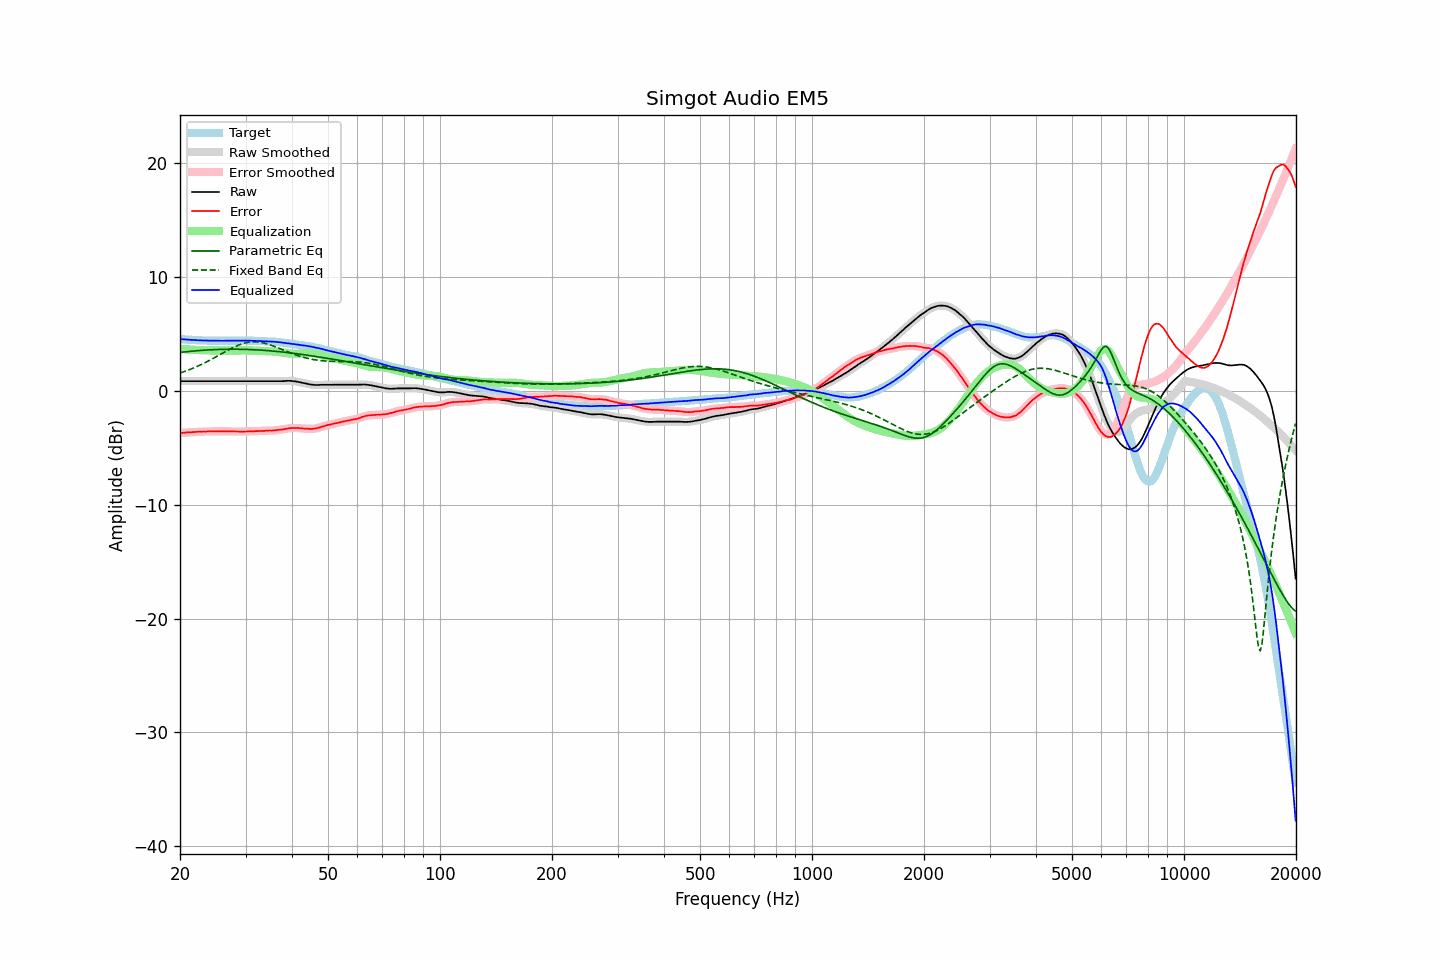

The file beside this chart, header and first rows:
frequency, raw, error, smoothed, error_smoothed, equalization, parametric_eq, fixed_band_eq, equalized_raw, equalized_smoothed, target
20.00, 0.86, -3.70, 0.86, -3.70, 3.70, 3.39, 1.57, 4.56, 4.56, 4.56
20.20, 0.86, -3.69, 0.86, -3.69, 3.69, 3.40, 1.62, 4.55, 4.55, 4.55
20.40, 0.86, -3.68, 0.86, -3.68, 3.68, 3.42, 1.67, 4.54, 4.54, 4.54
20.61, 0.86, -3.67, 0.86, -3.67, 3.67, 3.43, 1.72, 4.53, 4.53, 4.53
20.81, 0.86, -3.65, 0.86, -3.65, 3.65, 3.45, 1.77, 4.52, 4.52, 4.51
21.02, 0.86, -3.64, 0.86, -3.64, 3.64, 3.46, 1.82, 4.51, 4.51, 4.50
21.23, 0.86, -3.63, 0.86, -3.63, 3.64, 3.48, 1.88, 4.50, 4.50, 4.49
21.44, 0.86, -3.64, 0.86, -3.63, 3.63, 3.49, 1.93, 4.49, 4.49, 4.50
21.66, 0.86, -3.62, 0.86, -3.62, 3.62, 3.50, 1.99, 4.48, 4.48, 4.48
21.87, 0.86, -3.62, 0.86, -3.61, 3.61, 3.51, 2.05, 4.47, 4.47, 4.48
22.09, 0.86, -3.60, 0.86, -3.60, 3.60, 3.53, 2.11, 4.46, 4.46, 4.46
22.31, 0.86, -3.60, 0.86, -3.59, 3.60, 3.54, 2.17, 4.46, 4.46, 4.46
22.54, 0.86, -3.59, 0.86, -3.59, 3.59, 3.55, 2.24, 4.45, 4.45, 4.45
22.76, 0.86, -3.58, 0.86, -3.58, 3.58, 3.56, 2.30, 4.44, 4.44, 4.45
22.99, 0.86, -3.57, 0.86, -3.57, 3.57, 3.57, 2.37, 4.44, 4.44, 4.43
23.22, 0.86, -3.56, 0.86, -3.57, 3.57, 3.58, 2.44, 4.43, 4.43, 4.42
23.45, 0.86, -3.57, 0.86, -3.56, 3.57, 3.59, 2.51, 4.43, 4.43, 4.43
23.69, 0.86, -3.56, 0.86, -3.56, 3.56, 3.60, 2.58, 4.42, 4.42, 4.42
23.92, 0.86, -3.55, 0.86, -3.56, 3.56, 3.61, 2.66, 4.42, 4.42, 4.41
24.16, 0.86, -3.56, 0.86, -3.56, 3.56, 3.61, 2.73, 4.42, 4.42, 4.42
24.40, 0.86, -3.56, 0.86, -3.56, 3.56, 3.62, 2.81, 4.42, 4.42, 4.42
24.65, 0.86, -3.56, 0.86, -3.56, 3.55, 3.63, 2.89, 4.42, 4.42, 4.42
24.89, 0.86, -3.56, 0.86, -3.56, 3.55, 3.63, 2.96, 4.41, 4.41, 4.42
25.14, 0.86, -3.55, 0.86, -3.55, 3.55, 3.64, 3.04, 4.41, 4.41, 4.41
25.39, 0.86, -3.55, 0.86, -3.55, 3.55, 3.64, 3.12, 4.41, 4.41, 4.41
25.65, 0.86, -3.55, 0.86, -3.55, 3.55, 3.65, 3.20, 4.41, 4.41, 4.41
25.91, 0.86, -3.55, 0.86, -3.55, 3.55, 3.65, 3.28, 4.41, 4.41, 4.41
26.16, 0.86, -3.55, 0.86, -3.55, 3.55, 3.66, 3.36, 4.41, 4.41, 4.42
26.43, 0.86, -3.55, 0.86, -3.55, 3.55, 3.66, 3.44, 4.41, 4.41, 4.41
26.69, 0.86, -3.55, 0.86, -3.55, 3.55, 3.66, 3.52, 4.41, 4.41, 4.41
26.96, 0.86, -3.55, 0.86, -3.55, 3.55, 3.66, 3.59, 4.41, 4.41, 4.41
27.23, 0.86, -3.55, 0.86, -3.55, 3.55, 3.66, 3.67, 4.41, 4.41, 4.41
27.50, 0.86, -3.55, 0.86, -3.55, 3.56, 3.66, 3.74, 4.42, 4.42, 4.41
27.77, 0.86, -3.56, 0.86, -3.56, 3.56, 3.66, 3.81, 4.42, 4.42, 4.42
28.05, 0.86, -3.56, 0.86, -3.56, 3.56, 3.66, 3.88, 4.42, 4.42, 4.42
28.33, 0.86, -3.57, 0.86, -3.56, 3.56, 3.66, 3.94, 4.42, 4.42, 4.43
28.62, 0.86, -3.56, 0.86, -3.57, 3.57, 3.66, 4.00, 4.43, 4.43, 4.43
28.90, 0.86, -3.57, 0.86, -3.57, 3.57, 3.66, 4.06, 4.43, 4.43, 4.43
29.19, 0.86, -3.57, 0.86, -3.57, 3.57, 3.66, 4.11, 4.43, 4.43, 4.43
29.48, 0.86, -3.57, 0.86, -3.57, 3.57, 3.65, 4.16, 4.43, 4.43, 4.43
29.78, 0.86, -3.57, 0.86, -3.57, 3.57, 3.65, 4.20, 4.43, 4.43, 4.43
30.08, 0.86, -3.57, 0.86, -3.56, 3.57, 3.65, 4.23, 4.43, 4.43, 4.43
30.38, 0.86, -3.56, 0.86, -3.56, 3.56, 3.64, 4.26, 4.42, 4.42, 4.42
30.68, 0.86, -3.55, 0.86, -3.55, 3.56, 3.64, 4.29, 4.42, 4.42, 4.41
30.99, 0.86, -3.55, 0.86, -3.55, 3.55, 3.63, 4.30, 4.41, 4.41, 4.41
31.30, 0.86, -3.55, 0.86, -3.55, 3.55, 3.63, 4.31, 4.41, 4.41, 4.41
31.61, 0.86, -3.55, 0.86, -3.54, 3.54, 3.62, 4.32, 4.40, 4.40, 4.41
31.93, 0.86, -3.53, 0.86, -3.54, 3.54, 3.61, 4.32, 4.40, 4.40, 4.39
32.24, 0.86, -3.53, 0.86, -3.53, 3.53, 3.60, 4.31, 4.39, 4.39, 4.39
32.57, 0.86, -3.52, 0.86, -3.52, 3.53, 3.60, 4.29, 4.39, 4.39, 4.38
32.89, 0.86, -3.52, 0.86, -3.52, 3.52, 3.59, 4.27, 4.38, 4.38, 4.38
33.22, 0.86, -3.52, 0.86, -3.52, 3.51, 3.58, 4.25, 4.37, 4.37, 4.38
33.55, 0.86, -3.51, 0.86, -3.51, 3.51, 3.57, 4.22, 4.37, 4.37, 4.38
33.89, 0.86, -3.50, 0.86, -3.50, 3.50, 3.56, 4.18, 4.36, 4.36, 4.36
34.23, 0.86, -3.49, 0.86, -3.49, 3.50, 3.55, 4.14, 4.36, 4.36, 4.35
34.57, 0.86, -3.49, 0.86, -3.49, 3.49, 3.54, 4.10, 4.35, 4.35, 4.35
34.92, 0.86, -3.47, 0.86, -3.48, 3.48, 3.52, 4.05, 4.35, 4.35, 4.33
35.27, 0.86, -3.49, 0.86, -3.48, 3.48, 3.51, 4.00, 4.34, 4.34, 4.35
35.62, 0.86, -3.47, 0.86, -3.47, 3.47, 3.50, 3.95, 4.33, 4.33, 4.33
35.97, 0.86, -3.46, 0.86, -3.46, 3.46, 3.49, 3.90, 4.32, 4.32, 4.33
... 635 more rows
